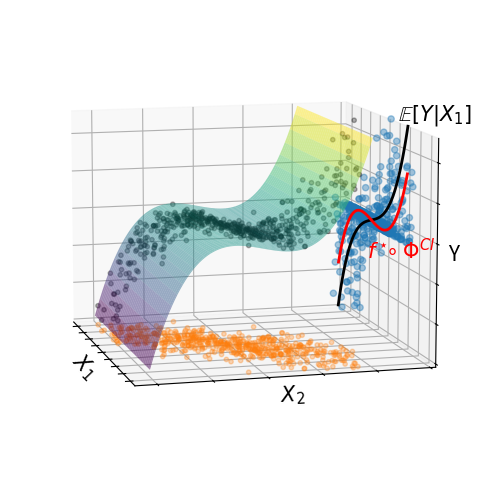

Reproduce this figure in Python. (Note: this script raises an exception after producing the figure.)
"""
Figure to illustrate the potentiel discontinuities in corrected imputations.
"""
import matplotlib.pyplot as plt
from matplotlib import cm
import numpy as np

fig, ax = plt.subplots(subplot_kw={"projection": "3d"},
                       figsize=(9, 6))

# Plot the surface of the Bayes predictor
x_grid1 = np.arange(-4.1, 4.1, 0.1)
x_grid2 = np.arange(-4.1, 4.1, 0.1)
X_grid1, X_grid2 = np.meshgrid(x_grid1, x_grid2)

Y_grid = X_grid2 ** 3 - 3 * X_grid2

surf = ax.plot_surface(X_grid1, X_grid2, Y_grid, cmap=cm.viridis,
                       linewidth=0, alpha=.5)


# Draw data point
sigma = 1.5
np.random.seed(0)
x1 = 2 * np.random.normal(size=600)
eps = np.random.normal(size=len(x1))
x2 = x1 + sigma * eps
mask = np.logical_and(np.abs(x1) < 4.1,
                      np.abs(x2) < 4.1)
x1 = x1[mask]
x2 = x2[mask]

ax.scatter(x1, x2, (Y_grid.min() - 5) * np.ones_like(x1),
           marker='o', s=10, c="C1", alpha=.3)

ax.scatter(x1, x2, x2**3 - 3 * x2,
           marker='o', s=10, c="black", alpha=.3)

ax.scatter(x1, 5.5 * np.ones_like(x2), x2**3 - 3 * x2,
           marker='o', s=20, c="C0", alpha=.4)

# Draw the Bayes predictor
x_line = np.linspace(-3.5, 3.5, 100)
ax.plot(x_line, 5.5 * np.ones_like(x_line),
        x_line ** 3 + 3 * (sigma ** 2 - 1) * x_line,
        color='k', linewidth=2, zorder=100)

# Draw the chained oracle
x_line = np.linspace(-3.5, 3.5, 100)
ax.plot(x_line, 5.5 * np.ones_like(x_line),
        x_line ** 3 - 3 * x_line,
        color='r', linewidth=2, zorder=100)


# Customize the axis.
ax.set_zlim(Y_grid.min() - 5, Y_grid.max())
# A StrMethodFormatter is used automatically
ax.xaxis.set_major_formatter('')
ax.yaxis.set_major_formatter('')
ax.zaxis.set_major_formatter('')
ax.view_init(elev=10., azim=-15)

ax.set_xlabel('$X_1$', labelpad=-10, size=15)
ax.set_ylabel('$X_2$', labelpad=-10, size=15)
ax.set_zlabel('Y', labelpad=-14, size=15)

# Add a label
ax.text2D(1, .76, r"$\mathbb{E}[Y|X_1]$",
          transform=ax.transAxes, ha="right",
          size=15)

ax.text2D(.92, .46, r"$f^\star\!\!\!\circ \Phi^{CI}$",
          transform=ax.transAxes, ha="right",
          size=15, color='r')


plt.subplots_adjust()
plt.savefig('../figures/corrected_imputation_wave.png',
            bbox_inches='tight', dpi=200)

plt.show()

###############################################################################
fig, ax = plt.subplots(subplot_kw={"projection": "3d"},
                       figsize=(9, 6))

# Plot the surface of the Bayes predictor
x_grid1 = np.arange(-2.6, 2.6, 0.1)
x_grid2 = np.arange(-2.6, 2.6, 0.1)
X_grid1, X_grid2 = np.meshgrid(x_grid1, x_grid2)

Y_grid = X_grid2 ** 2 + X_grid1**2

surf = ax.plot_surface(X_grid1, X_grid2, Y_grid, cmap=cm.viridis,
                       linewidth=0, alpha=.5)


# Draw data point
rho = 0.5
np.random.seed(0)
x = np.random.multivariate_normal([0, 0], [[1, rho], [rho, 1]], size=600)
x1 = x[:, 0]
x2 = x[:, 1]
mask = np.logical_and(np.abs(x1) < 2.6,
                      np.abs(x2) < 2.6)
x1 = x1[mask]
x2 = x2[mask]

ax.scatter(x1, x2, (Y_grid.min() - 2) * np.ones_like(x1),
           marker='o', s=10, c="C1", alpha=.3)

ax.scatter(x1, x2, x2**2 + x1**2,
           marker='o', s=10, c="black", alpha=.3)

ax.scatter(x1, 3.5 * np.ones_like(x2), x2**2 + x1**2,
           marker='o', s=20, c="C0", alpha=.4)

# Draw the Bayes predictor
x_line = np.linspace(-2.3, 2.3, 100)
ax.plot(x_line, 3.5 * np.ones_like(x_line),
        (1+rho**2)*(x_line ** 2 + 1),
        color='k', linewidth=2, zorder=100)

# Draw the chained oracle
ax.plot(x_line, 3.5 * np.ones_like(x_line),
        x_line ** 2,
        color='r', linewidth=2, zorder=100)

# Draw the imputation function
# x_line = np.linspace(-2.3, 2.3, 100)
# ax.plot(x_line, np.sqrt(rho**2*x_line**2 + (1-rho**2)),
#         (1+rho**2)*(x_line ** 2 + 1),
#         'k-.', linewidth=2, zorder=100)#label='parametric curve')

x_line = np.linspace(-2.3, 2.3, 100)
ax.plot(x_line, np.sqrt(rho**2*x_line**2 + (1-rho**2)),
        (Y_grid.min() - 2) * np.ones_like(x_line),
        'k-.', linewidth=2, zorder=100)


# Customize the axis.
ax.set_zlim(Y_grid.min() - 2, Y_grid.max())
# A StrMethodFormatter is used automatically
ax.xaxis.set_major_formatter('')
ax.yaxis.set_major_formatter('')
ax.zaxis.set_major_formatter('')
ax.view_init(elev=10., azim=-15)

ax.set_xlabel('$X_1$', labelpad=-10, size=15)
ax.set_ylabel('$X_2$', labelpad=-10, size=15)
ax.set_zlabel('Y', labelpad=-14, size=15)

# Add a label
ax.text2D(1, .56, r"$\mathbb{E}[Y|X_1]$",
          transform=ax.transAxes, ha="right",
          size=15)

ax.text2D(.95, .32, r"$f^\star\!\!\!\circ \Phi^{CI}$",
          transform=ax.transAxes, ha="right",
          size=15, color='r')

ax.text2D(.92, .24, r"$\Phi$ corrected",
          transform=ax.transAxes, ha="right",
          size=15, color='k')


plt.subplots_adjust()
plt.savefig('../figures/corrected_imputation_bowl.png',
            bbox_inches='tight', dpi=200)

plt.show()
